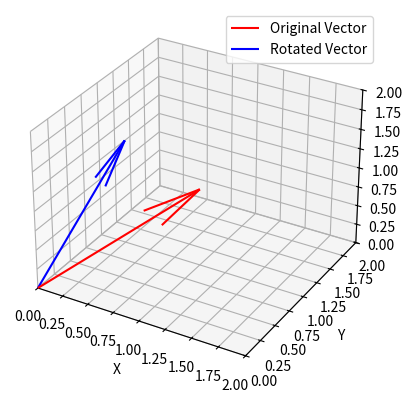

Reproduce this figure in Python.
import numpy as np
import matplotlib.pyplot as plt
from mpl_toolkits.mplot3d import Axes3D

# Original vector
vector = np.array([1, 1, 1])

# Rotation matrix around Z-axis by 45 degrees
angle = np.radians(45)
rotation_matrix_z = np.array([
    [np.cos(angle), -np.sin(angle), 0],
    [np.sin(angle), np.cos(angle), 0],
    [0, 0, 1]
])

# Rotated vector
rotated_vector = rotation_matrix_z @ vector

# Plotting
fig = plt.figure()
ax = fig.add_subplot(111, projection='3d')

# Plot original vector
ax.quiver(0, 0, 0, vector[0], vector[1], vector[2], color='r', label='Original Vector')

# Plot rotated vector
ax.quiver(0, 0, 0, rotated_vector[0], rotated_vector[1], rotated_vector[2], color='b', label='Rotated Vector')

# Set plot limits
ax.set_xlim([0, 2])
ax.set_ylim([0, 2])
ax.set_zlim([0, 2])

# Labeling
ax.set_xlabel('X')
ax.set_ylabel('Y')
ax.set_zlabel('Z')
ax.legend()

plt.show()
